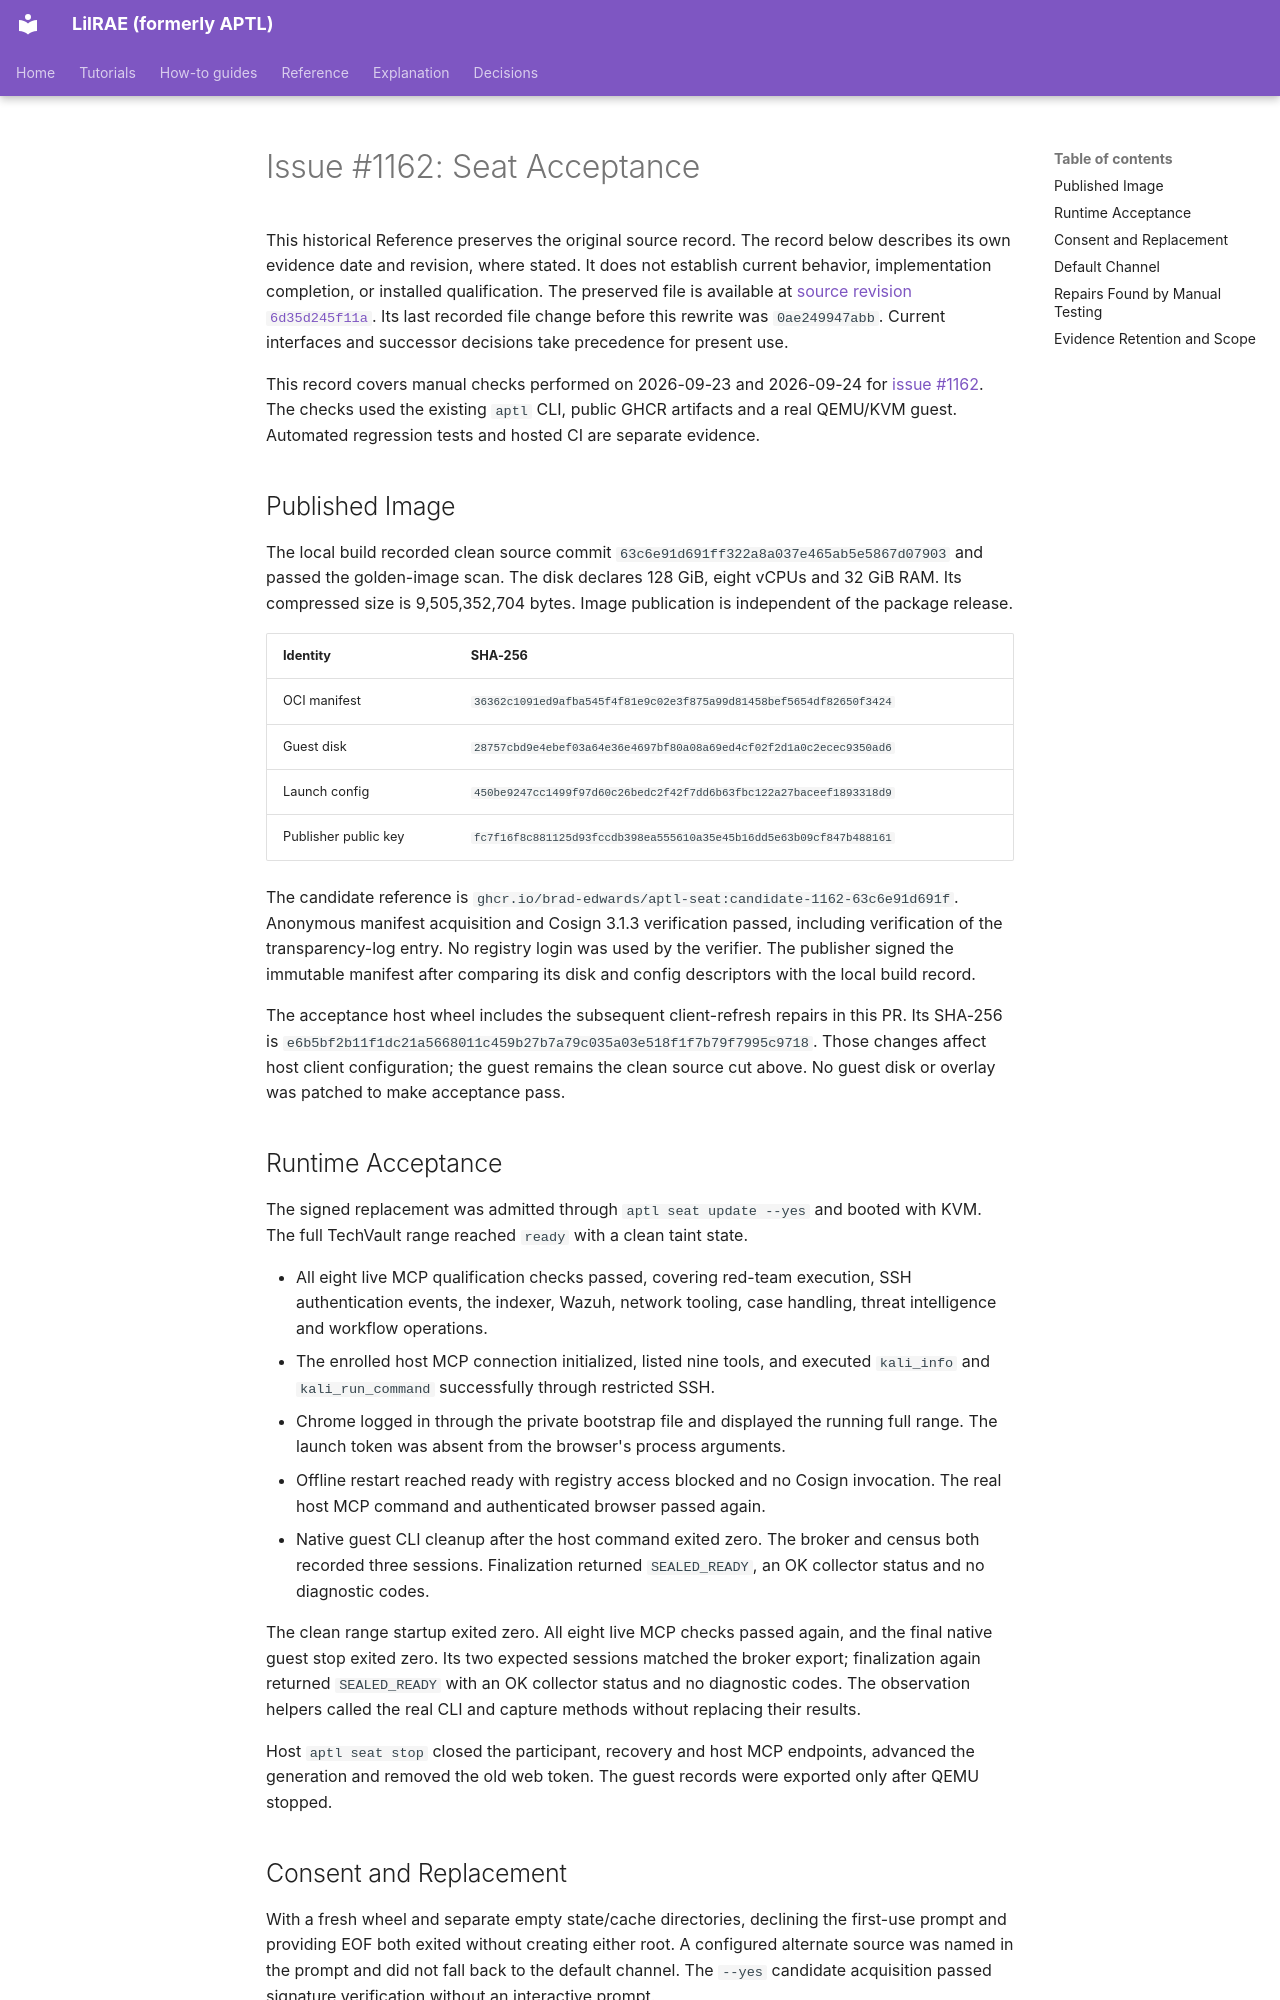

repository: OpenRAE/lilrae · page: reviews/1162-seat-acceptance/index.html · generator: mkdocs

# Issue #1162: Seat Acceptance

This historical Reference preserves the original source record.
The record below describes its own evidence date and revision, where stated.
It does not establish current behavior, implementation completion, or installed qualification.
The preserved file is available at [source revision `6d35d245f11a`](https://github.com/OpenRAE/lilrae/blob/6d35d245f11a7fffcaac1645cd25ccfafbad4599/docs/reviews/1162-seat-acceptance.md).
Its last recorded file change before this rewrite was `0ae249947abb`.
Current interfaces and successor decisions take precedence for present use.


This record covers manual checks performed on 2026-09-23 and 2026-09-24 for
[issue #1162](https://github.com/Brad-Edwards/aptl/issues/1162).
The checks used the existing `aptl` CLI, public GHCR artifacts and a real
QEMU/KVM guest. Automated regression tests and hosted CI are separate evidence.

## Published Image

The local build recorded clean source commit
`63c6e91d691ff322a8a037e465ab5e5867d07903` and passed the golden-image scan.
The disk declares 128 GiB, eight vCPUs and 32 GiB RAM. Its compressed size is
9,505,352,704 bytes. Image publication is independent of the package release.

| Identity | SHA-256 |
| --- | --- |
| OCI manifest | `36362c1091ed9afba545f4f81e9c02e3f875a99d81458bef5654df82650f3424` |
| Guest disk | `28757cbd9e4ebef03a64e36e4697bf80a08a69ed4cf02f2d1a0c2ecec9350ad6` |
| Launch config | `450be9247cc1499f97d60c26bedc2f42f7dd6b63fbc122a27baceef1893318d9` |
| Publisher public key | `fc7f16f8c881125d93fccdb398ea555610a35e45b16dd5e63b09cf847b488161` |

The candidate reference is
`ghcr.io/brad-edwards/aptl-seat:candidate-1162-63c6e91d691f`.
Anonymous manifest acquisition and Cosign 3.1.3 verification passed, including
verification of the transparency-log entry. No registry login was used by the
verifier. The publisher signed the immutable manifest after comparing its disk
and config descriptors with the local build record.

The acceptance host wheel includes the subsequent client-refresh repairs in
this PR. Its SHA-256 is
`e6b5bf2b11f1dc21a5668011c459b27b7a79c035a03e518f1f7b79f7995c9718`.
Those changes affect host client configuration; the guest remains the clean
source cut above. No guest disk or overlay was patched to make acceptance pass.

## Runtime Acceptance

The signed replacement was admitted through `aptl seat update --yes` and booted
with KVM. The full TechVault range reached `ready` with a clean taint state.

- All eight live MCP qualification checks passed, covering red-team execution,
  SSH authentication events, the indexer, Wazuh, network tooling, case handling,
  threat intelligence and workflow operations.
- The enrolled host MCP connection initialized, listed nine tools, and executed
  `kali_info` and `kali_run_command` successfully through restricted SSH.
- Chrome logged in through the private bootstrap file and displayed the running
  full range. The launch token was absent from the browser's process arguments.
- Offline restart reached ready with registry access blocked and no Cosign
  invocation. The real host MCP command and authenticated browser passed again.
- Native guest CLI cleanup after the host command exited zero. The broker and
  census both recorded three sessions. Finalization returned `SEALED_READY`,
  an OK collector status and no diagnostic codes.

The clean range startup exited zero. All eight live MCP checks passed again,
and the final native guest stop exited zero. Its two expected sessions matched
the broker export; finalization again returned `SEALED_READY` with an OK
collector status and no diagnostic codes. The observation helpers called the
real CLI and capture methods without replacing their results.

Host `aptl seat stop` closed the participant, recovery and host MCP endpoints,
advanced the generation and removed the old web token. The guest records were
exported only after QEMU stopped.
